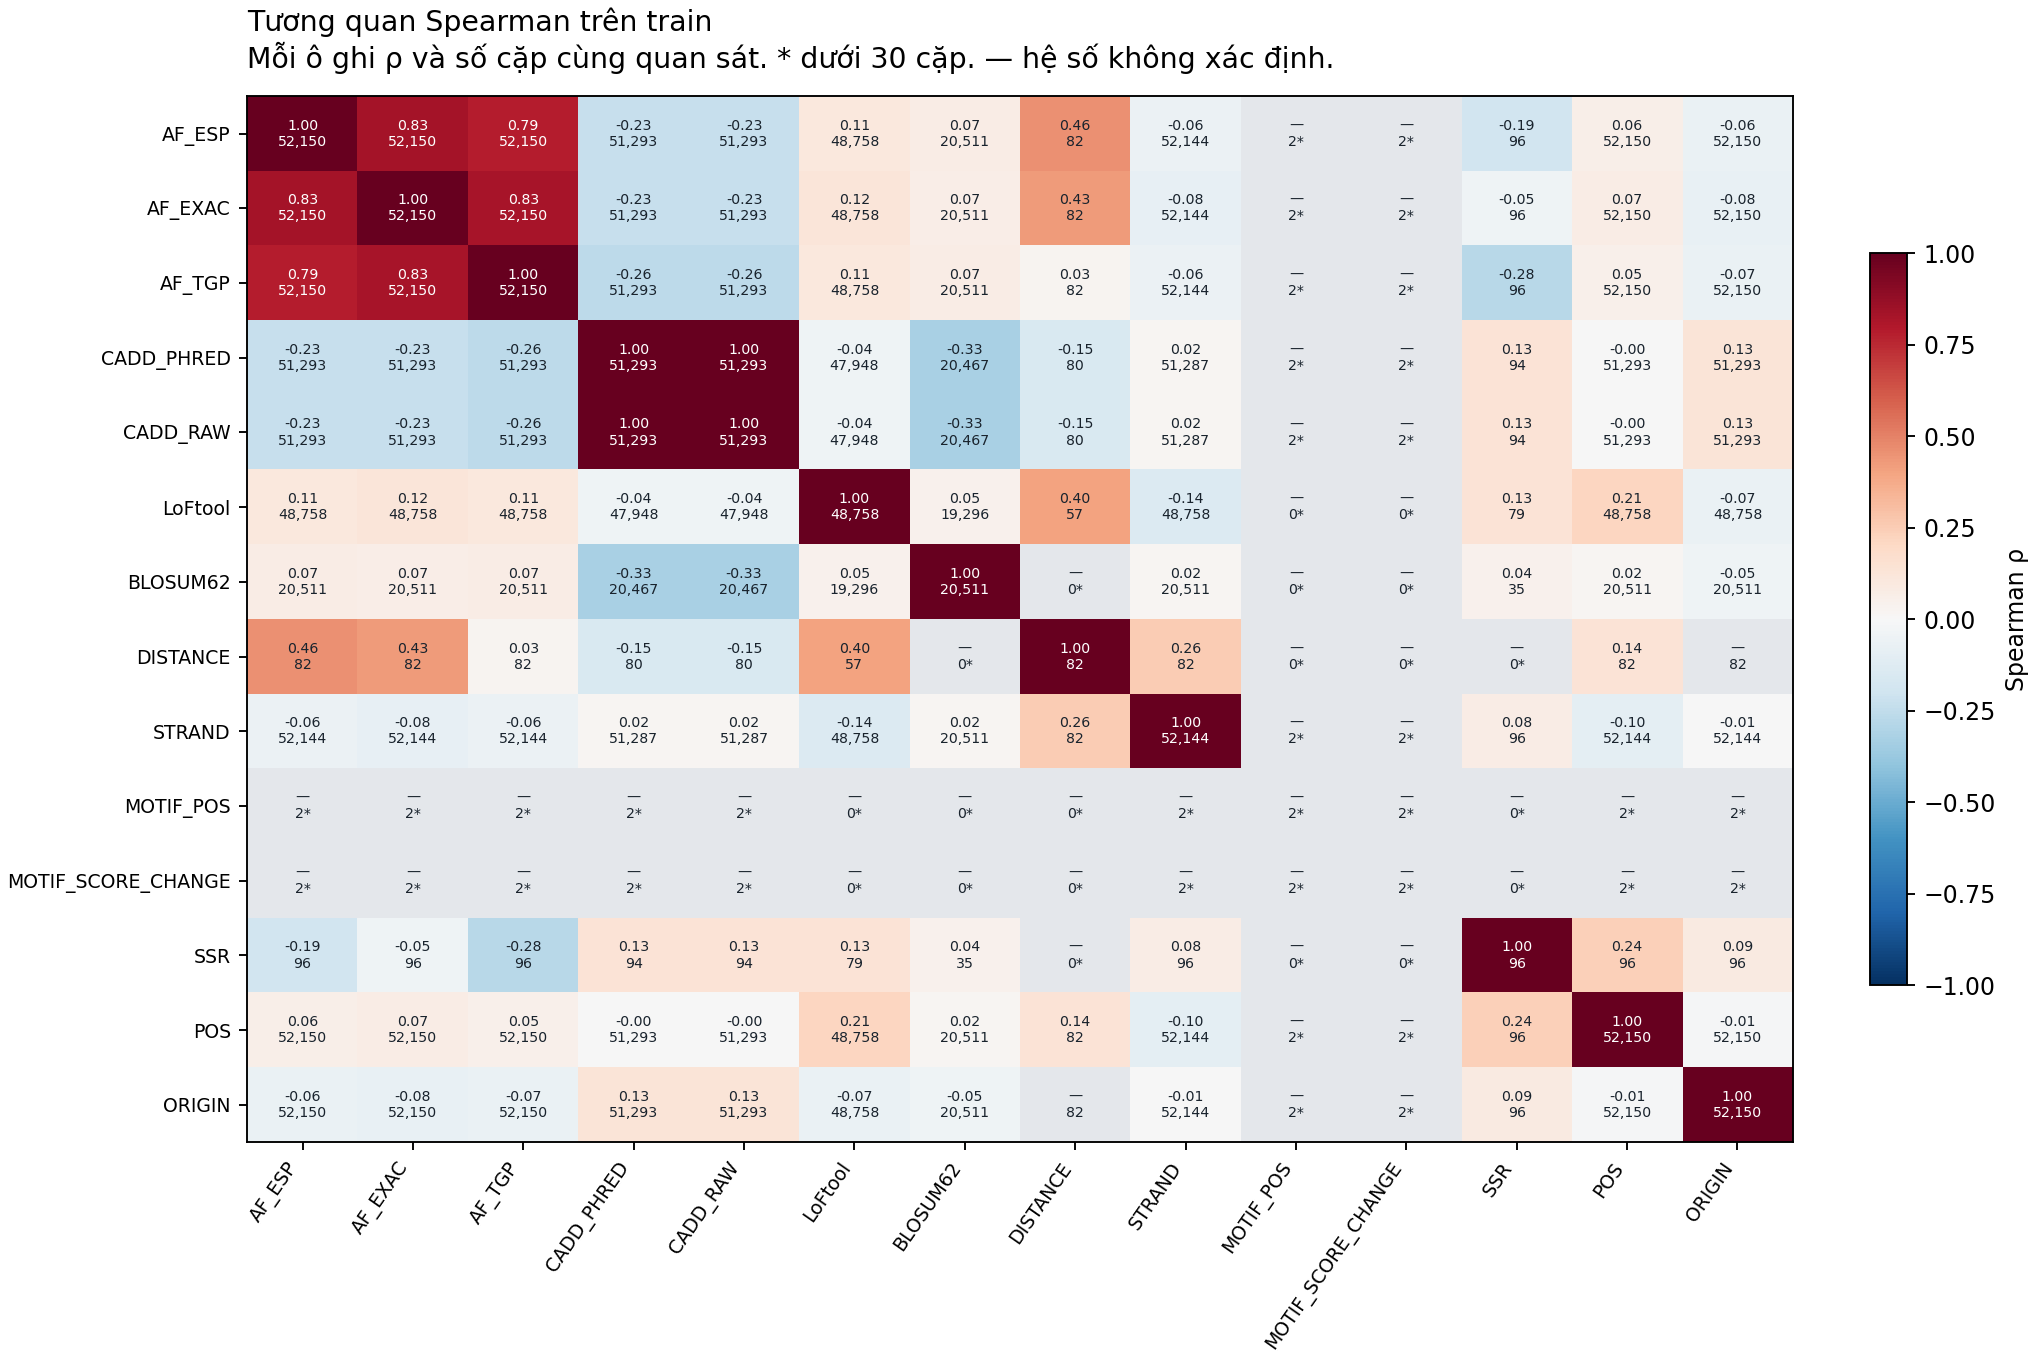

Values plotted in this chart, from the file beside it:
, AF_ESP, AF_EXAC, AF_TGP, CADD_PHRED, CADD_RAW, LoFtool, BLOSUM62, DISTANCE, STRAND, MOTIF_POS, MOTIF_SCORE_CHANGE, SSR, POS, ORIGIN
AF_ESP, 1.0, 0.8345, 0.7862, -0.2296, -0.2297, 0.1083, 0.07164, 0.4576, -0.05928, , , -0.1913, 0.06061, -0.06263
AF_EXAC, 0.8345, 1.0, 0.826, -0.2315, -0.2316, 0.1195, 0.06636, 0.4252, -0.07856, , , -0.04503, 0.07385, -0.07557
AF_TGP, 0.7862, 0.826, 1.0, -0.2623, -0.2624, 0.1054, 0.07134, 0.02966, -0.06126, , , -0.2792, 0.05246, -0.06847
CADD_PHRED, -0.2296, -0.2315, -0.2623, 1.0, 1, -0.04419, -0.3255, -0.1492, 0.02099, , , 0.1342, -0.002658, 0.1286
CADD_RAW, -0.2297, -0.2316, -0.2624, 1, 1.0, -0.04419, -0.3256, -0.1497, 0.02099, , , 0.1349, -0.002645, 0.1287
LoFtool, 0.1083, 0.1195, 0.1054, -0.04419, -0.04419, 1.0, 0.04533, 0.4004, -0.137, , , 0.134, 0.2141, -0.06584
BLOSUM62, 0.07164, 0.06636, 0.07134, -0.3255, -0.3256, 0.04533, 1.0, , 0.01644, , , 0.04179, 0.02264, -0.0463
DISTANCE, 0.4576, 0.4252, 0.02966, -0.1492, -0.1497, 0.4004, , 1.0, 0.2573, , , , 0.1401, 
STRAND, -0.05928, -0.07856, -0.06126, 0.02099, 0.02099, -0.137, 0.01644, 0.2573, 1.0, , , 0.07785, -0.1001, -0.007159
MOTIF_POS, , , , , , , , , , , , , , 
MOTIF_SCORE_CHANGE, , , , , , , , , , , , , , 
SSR, -0.1913, -0.04503, -0.2792, 0.1342, 0.1349, 0.134, 0.04179, , 0.07785, , , 1.0, 0.238, 0.09361
POS, 0.06061, 0.07385, 0.05246, -0.002658, -0.002645, 0.2141, 0.02264, 0.1401, -0.1001, , , 0.238, 1.0, -0.01074
ORIGIN, -0.06263, -0.07557, -0.06847, 0.1286, 0.1287, -0.06584, -0.0463, , -0.007159, , , 0.09361, -0.01074, 1.0
